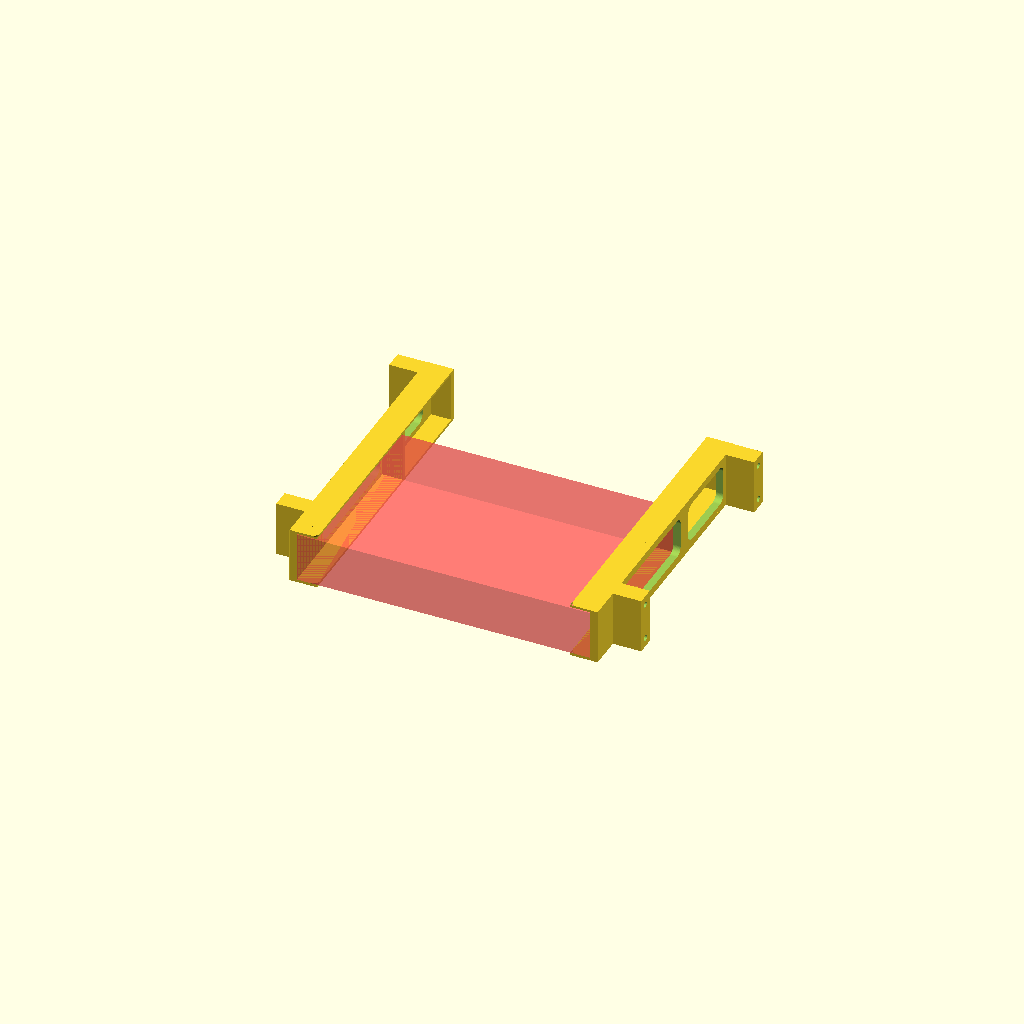
Cell 1: the model at its default parameters.
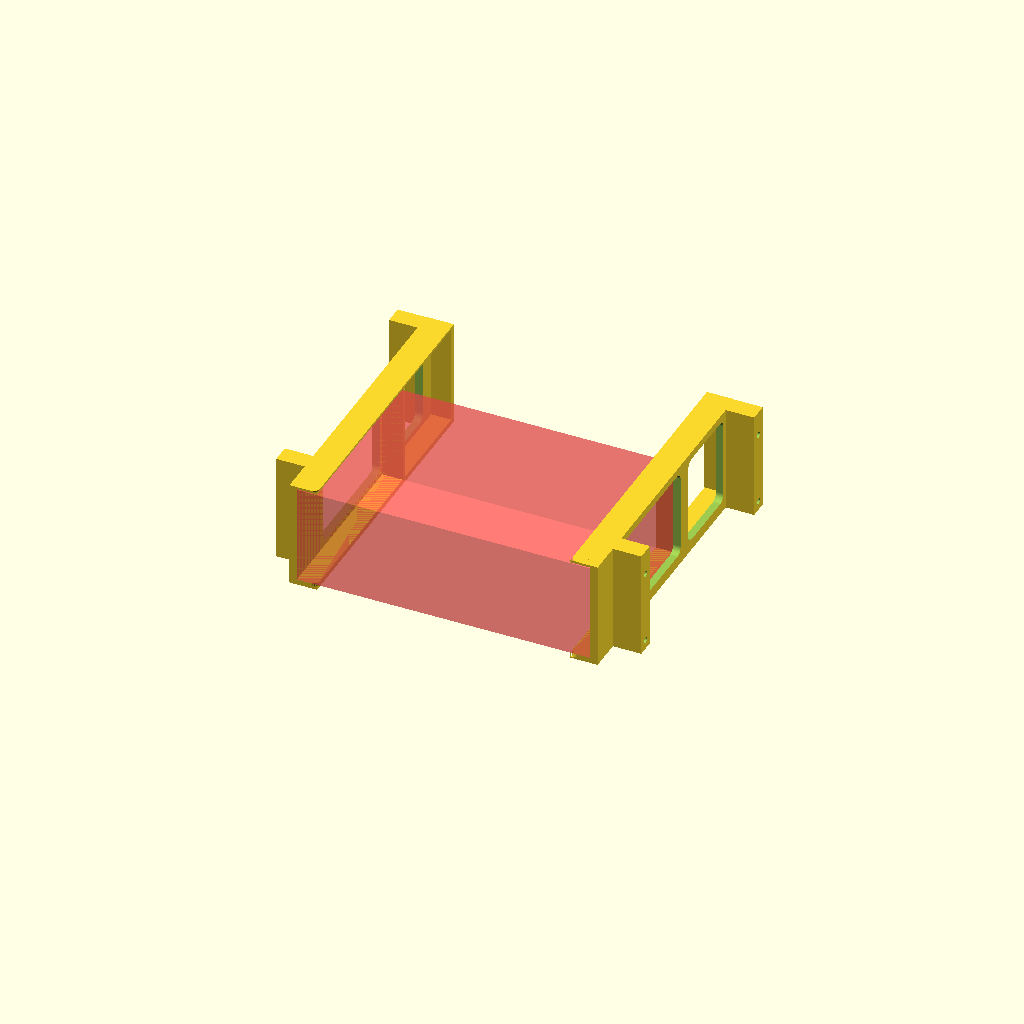
Cell 2: the same model with boxHeight = 54.
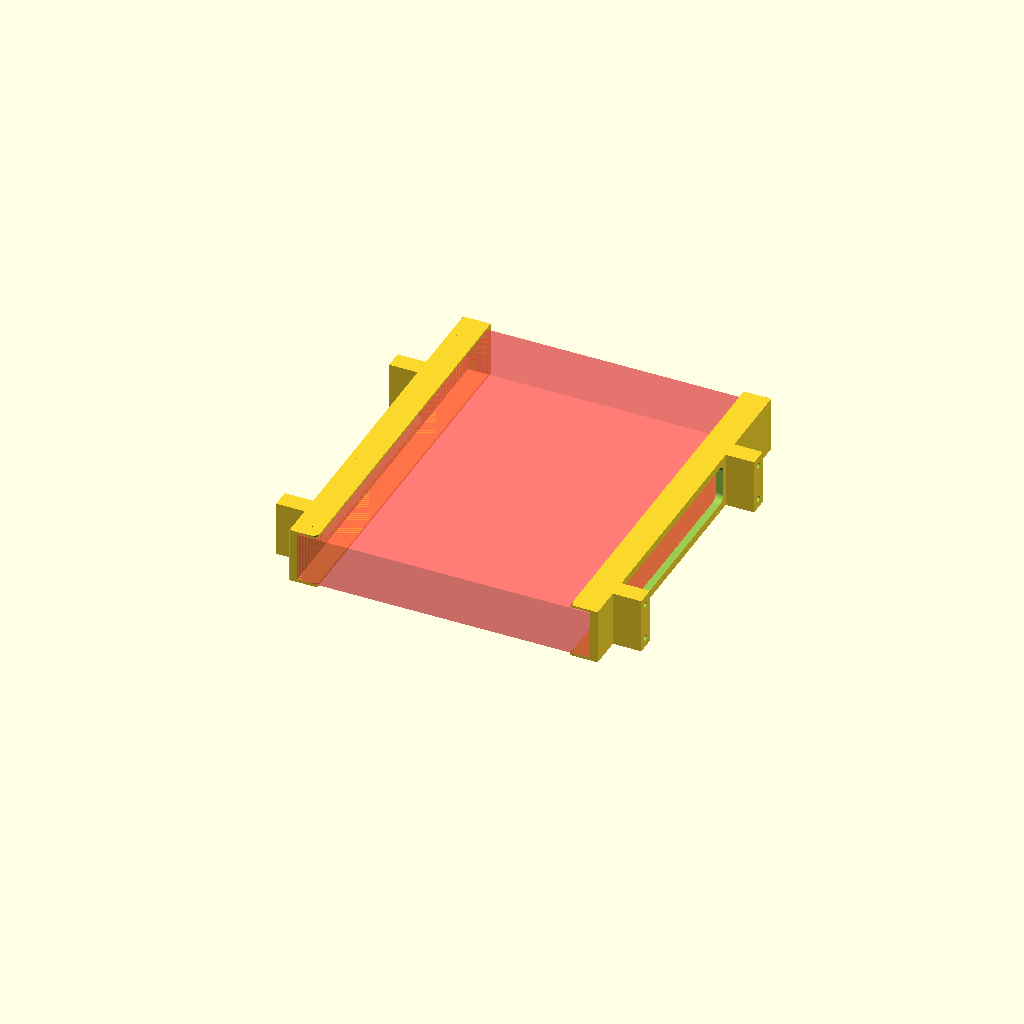
Cell 3 — boxDepth set to 200, the other parameters unchanged.
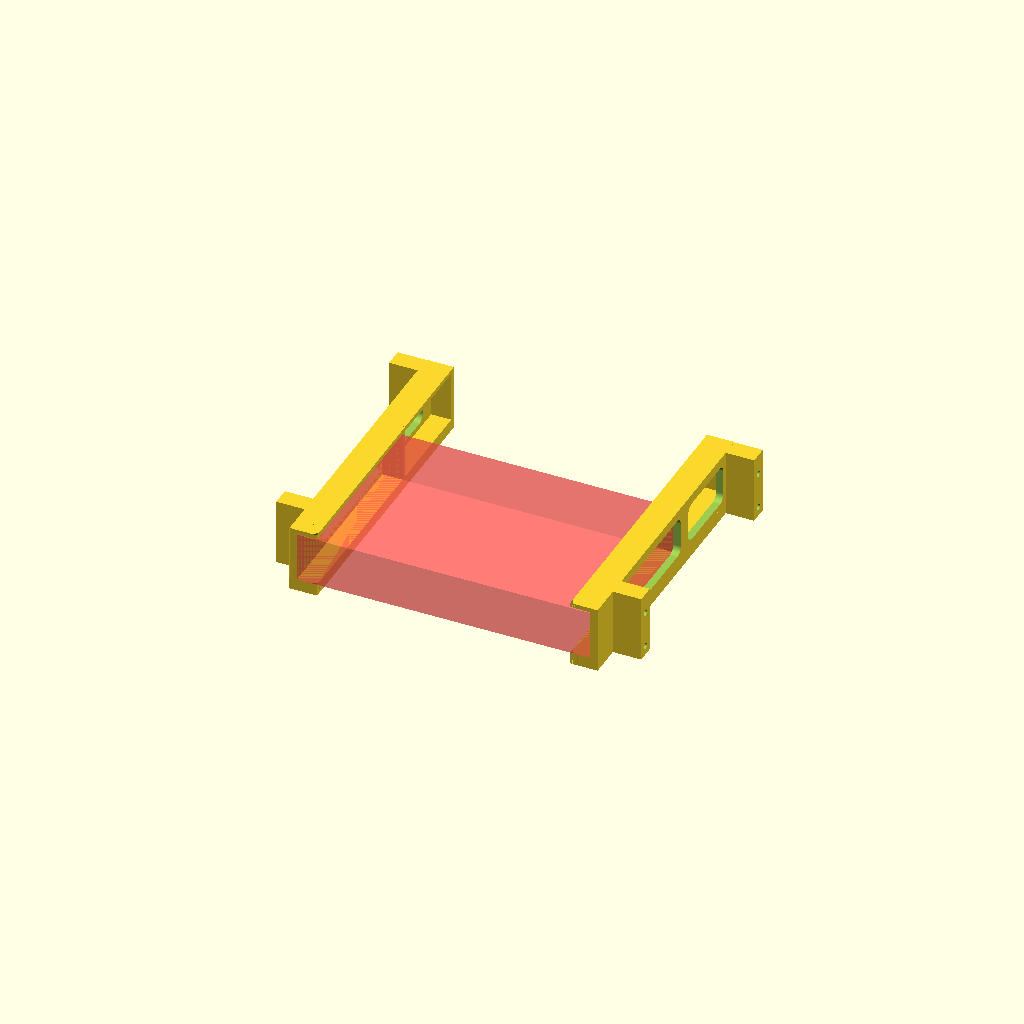
Cell 4 — railDefaultThickness set to 2.4, the other parameters unchanged.
All cells are drawn from one camera (rotation 55°, 0°, 25°, orthographic, colour scheme Cornfield), so only the parameter changes between them.
Source of the model, rack-mount/enclosed-box/boxHelper.scad:
include <../../rack/sharedVariables.scad>
include <../common.scad>

use <../sideRail.scad>
use <../frontBoxHolder.scad>

/*
  (WIP) Enclosed box mounting system:
  Helper file to use semi-enclosed side rails and a front plate to mount a box.
  This system does not require any mounting holes for the enclosed box.

  !!! Please also make sure that the correct rack frame preset is set in rackFrame.scad !!!
*/

// begin config ////////////////////////////////////////////////////////////////////////////////////////////////////////

boxWidth = 160;
boxHeight = 27;
boxDepth = 100;


railDefaultThickness = 1.2;

zOrientation = "middle";

// Does not affect any part dimensions. Set this to true to visualize how a box wound be mounted.
visualize = true;

// end config //////////////////////////////////////////////////////////////////////////////////////////////////////////

#cube(size=[boxWidth, boxDepth, boxHeight]);

sideSupportRailBase(top=true, defaultThickness=railDefaultThickness, supportedZ=boxHeight, supportedY=boxDepth, supportedX=boxWidth, zOrientation=zOrientation);

translate(v=[boxWidth,0,0])
mirror(v=[1,0,0])
sideSupportRailBase(top=true, defaultThickness=railDefaultThickness, supportedZ=boxHeight, supportedY=boxDepth, supportedX=boxWidth, zOrientation=zOrientation);

translate(v=[0,0,10])
rotate(a=[-90,0,0])
*frontBoxHolder(
u=2,
plateThickness=3,
cutoutOffsetX=(rackMountScrewWidth-147)/2,
cutoutOffsetY=4.25,
cutoutX=147,
cutoutY=21.5,
support=true,
supportedZ=boxHeight,
supportWidth=120,
supportDepth=5,
supportRailBaseThickness=1.75
);
Customizer parameters (derived from the source; name, type, default, range or options):
boxWidth: number, default 160
boxHeight: number, default 27
boxDepth: number, default 100
railDefaultThickness: number, default 1.2
zOrientation: string, default "middle"
visualize: bool, default true
